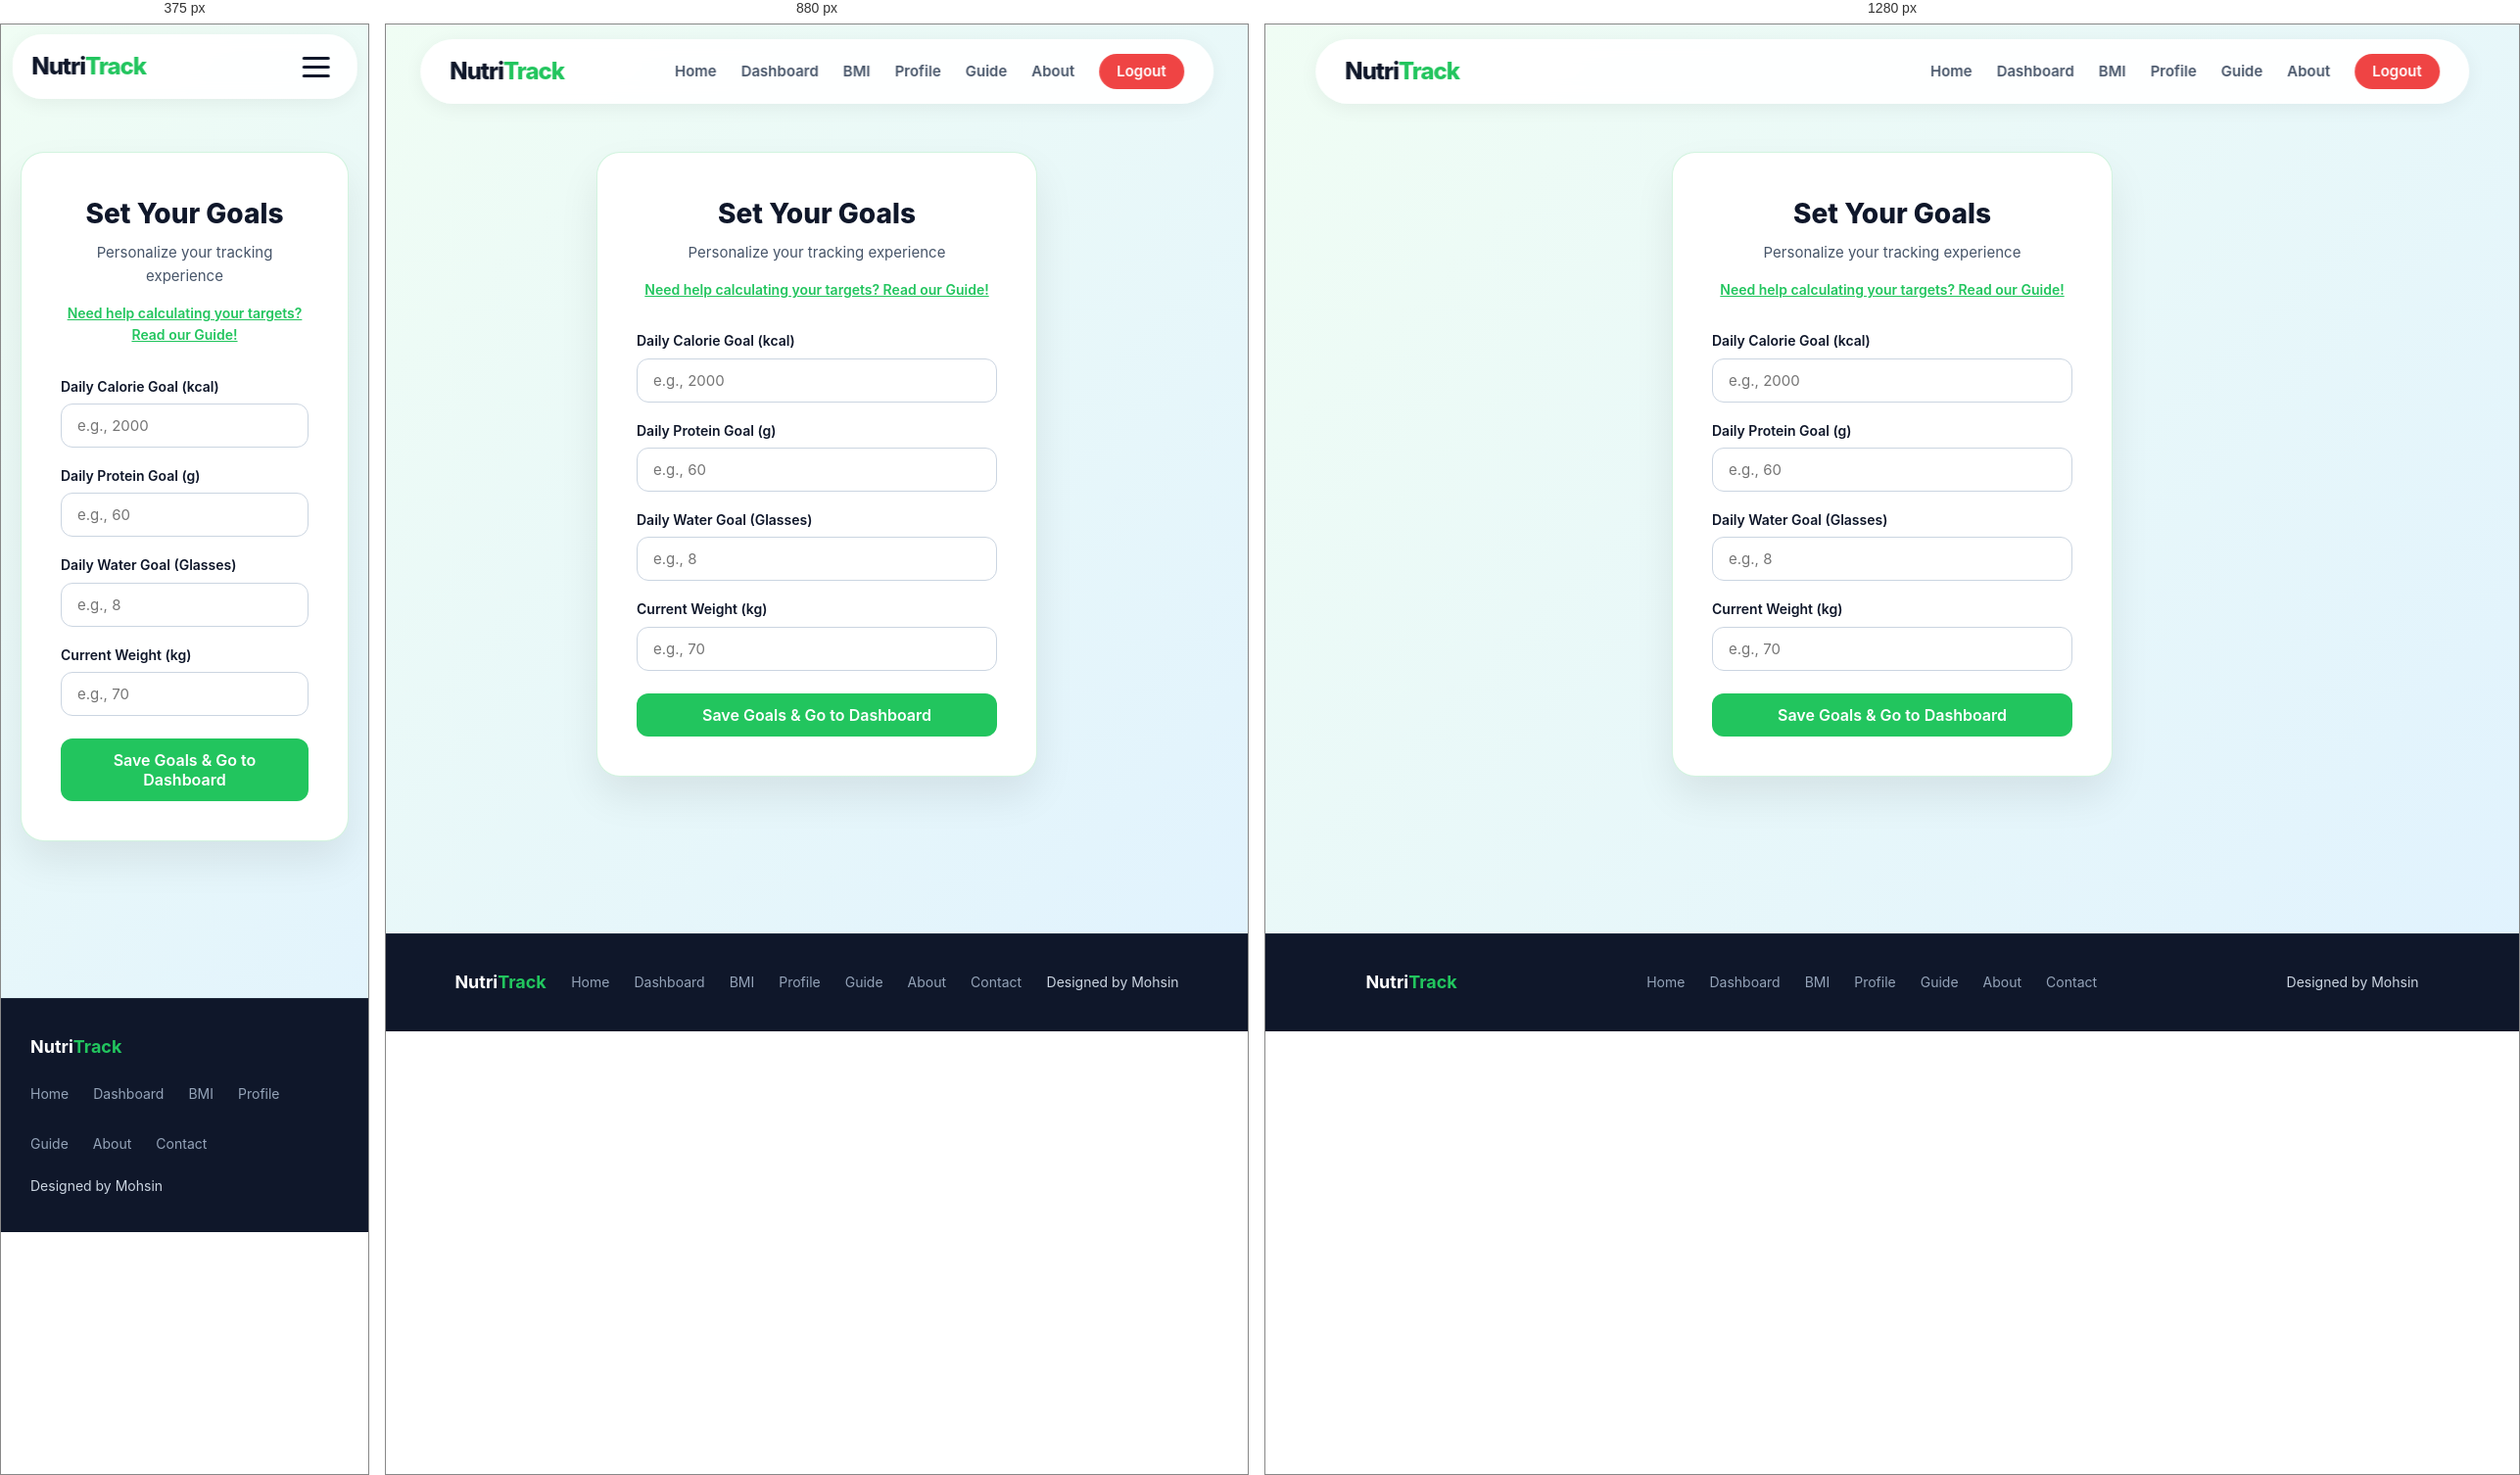
Rendered at 375 px, 880 px and 1280 px, left to right.

<!-- file: setup.html -->
<!DOCTYPE html>
<html lang="en">
<head>
    <meta charset="UTF-8">
    <meta name="viewport" content="width=device-width, initial-scale=1.0">
    <title>Set Your Goals - NutriTrack</title>
    <link rel="stylesheet" href="style.css">
</head>
<body style="background: linear-gradient(135deg, #f0fdf4 0%, #e0f2fe 100%); min-height: 100vh; display: flex; flex-direction: column;">

    <header class="navbar">
        <a href="index.html" class="logo" style="text-decoration: none;">Nutri<span>Track</span></a>
        <div class="menu-toggle" id="mobile-menu">
            <span></span><span></span><span></span>
        </div>
        <nav class="nav-links" id="nav-links">
            <a href="index.html">Home</a>
            <a href="dashboard.html">Dashboard</a>
            <a href="bmi.html">BMI</a>
            <a href="profile.html">Profile</a>
            <a href="guide.html">Guide</a>
            <a href="about.html">About</a>
            <a href="#" id="logoutBtn" style="background: #ef4444; color: var(--white); padding: 6px 18px; border-radius: 20px; font-weight: 600; text-decoration: none;">Logout</a>
        </nav>
    </header>

    <main style="flex: 1; display: flex; align-items: center; justify-content: center; padding: 130px 20px 80px 20px;">
        <div style="background: var(--white); padding: 40px; border-radius: 24px; box-shadow: 0 20px 40px rgba(0,0,0,0.08); width: 100%; max-width: 450px; border: 1px solid rgba(34, 197, 94, 0.2);">
            <div style="text-align: center; margin-bottom: 30px;">
                <h2 style="font-size: 28px; font-weight: 800; color: var(--text-main);">Set Your Goals</h2>
                <p style="color: var(--text-muted); font-size: 15px; margin-top: 5px;">Personalize your tracking experience</p>
                
                <p style="text-align: center; margin-top: 15px; font-size: 14px;">
                    <a href="guide.html" target="_blank" style="color: var(--primary-color); font-weight: 600; text-decoration: underline;">Need help calculating your targets? Read our Guide!</a>
                </p>
            </div>

            <div id="notificationBanner" role="alert" style="display: none; padding: 12px 16px; margin-bottom: 15px; border-radius: 10px; text-align: center; font-size: 14px; font-weight: 600; background: #fee2e2; color: #b91c1c; border: 1px solid #fca5a5;"></div>

            <form id="setupForm" style="display: flex; flex-direction: column; gap: 18px;">
                <div>
                    <label style="display: block; font-size: 14px; font-weight: 600; margin-bottom: 6px; color: var(--text-main);">Daily Calorie Goal (kcal)</label>
                    <input type="number" id="targetCalories" placeholder="e.g., 2000" required style="width: 100%; padding: 12px 16px; border-radius: 12px; border: 1px solid #cbd5e1; outline: none; font-size: 15px;">
                </div>
                <div>
                    <label style="display: block; font-size: 14px; font-weight: 600; margin-bottom: 6px; color: var(--text-main);">Daily Protein Goal (g)</label>
                    <input type="number" id="targetProtein" placeholder="e.g., 60" required style="width: 100%; padding: 12px 16px; border-radius: 12px; border: 1px solid #cbd5e1; outline: none; font-size: 15px;">
                </div>
                <div>
                    <label style="display: block; font-size: 14px; font-weight: 600; margin-bottom: 6px; color: var(--text-main);">Daily Water Goal (Glasses)</label>
                    <input type="number" id="targetWater" placeholder="e.g., 8" required style="width: 100%; padding: 12px 16px; border-radius: 12px; border: 1px solid #cbd5e1; outline: none; font-size: 15px;">
                </div>
                <div>
                    <label style="display: block; font-size: 14px; font-weight: 600; margin-bottom: 6px; color: var(--text-main);">Current Weight (kg)</label>
                    <input type="number" id="currentWeight" placeholder="e.g., 70" required style="width: 100%; padding: 12px 16px; border-radius: 12px; border: 1px solid #cbd5e1; outline: none; font-size: 15px;">
                </div>
                <button type="submit" style="width: 100%; margin-top: 5px; text-align: center; background: var(--primary-color); color: white; padding: 12px; border-radius: 12px; font-size: 16px; font-weight: 600; border: none; cursor: pointer;">Save Goals & Go to Dashboard</button>
            </form>
        </div>
    </main>

    <script>
        if (localStorage.getItem('nutriLoggedIn') !== 'true') { window.location.replace('login.html'); }

        document.getElementById('targetCalories').value = localStorage.getItem('nutriCaloriesTarget') || '';
        document.getElementById('targetProtein').value = localStorage.getItem('nutriProteinTarget') || '';
        document.getElementById('targetWater').value = localStorage.getItem('nutriWaterTarget') || '';
        document.getElementById('currentWeight').value = localStorage.getItem('nutriWeight') || '';

        const notificationBanner = document.getElementById('notificationBanner');
        function showMessage(message) {
            notificationBanner.textContent = message;
            notificationBanner.style.display = 'block';
        }

        const setupForm = document.getElementById('setupForm');
        if (setupForm) {
            setupForm.addEventListener('submit', async function(e) {
                e.preventDefault();
                const userId = localStorage.getItem('nutriUserId');
                const goals = {
                    caloriesTarget: Number(document.getElementById('targetCalories').value),
                    proteinTarget: Number(document.getElementById('targetProtein').value),
                    waterTarget: Number(document.getElementById('targetWater').value),
                    weight: Number(document.getElementById('currentWeight').value)
                };
                const submitButton = setupForm.querySelector('button[type="submit"]');
                submitButton.disabled = true;

                try {
                    const response = await fetch(`/api/auth/goals/${userId}`, {
                        method: 'PUT',
                        headers: { 'Content-Type': 'application/json' },
                        body: JSON.stringify(goals)
                    });
                    const data = await response.json();

                    if (!response.ok || !data.success) {
                        showMessage(data.message || 'Unable to save your goals. Please try again.');
                        return;
                    }

                    localStorage.setItem('nutriCaloriesTarget', goals.caloriesTarget);
                    localStorage.setItem('nutriProteinTarget', goals.proteinTarget);
                    localStorage.setItem('nutriWaterTarget', goals.waterTarget);
                    localStorage.setItem('nutriWeight', goals.weight);
                    localStorage.setItem('nutriSetupComplete', 'true');
                    window.location.href = 'dashboard.html';
                } catch (err) {
                    showMessage('Unable to connect to server. Your goals were not saved.');
                } finally {
                    submitButton.disabled = false;
                }
            });
        }
        
        document.getElementById('logoutBtn').addEventListener('click', (e) => { 
            e.preventDefault();
            localStorage.clear();
            window.location.href = 'login.html';
        });

        (function () {
            var toggle = document.getElementById('mobile-menu');
            var links = document.getElementById('nav-links');
            if (!toggle || !links) return;
            toggle.addEventListener('click', function (e) {
                e.stopPropagation(); links.classList.toggle('active'); toggle.classList.toggle('open');
            });
            document.addEventListener('click', function (e) {
                if (!links.contains(e.target) && !toggle.contains(e.target)) {
                    links.classList.remove('active'); toggle.classList.remove('open');
                }
            });
        })();
    </script>

    <footer class="site-footer">
        <div class="footer-container">
            <a href="index.html" class="footer-logo" style="text-decoration: none;">Nutri<span>Track</span></a>
            <ul class="footer-links-list">
                <li><a href="index.html">Home</a></li>
                <li><a href="dashboard.html">Dashboard</a></li>
                <li><a href="bmi.html">BMI</a></li>
                <li><a href="profile.html">Profile</a></li>
                <li><a href="guide.html">Guide</a></li>
                <li><a href="about.html">About</a></li>
                <li><a href="contact.html">Contact</a></li>
            </ul>
            <div class="footer-credit">Designed by Mohsin</div>
        </div>
    </footer>
</body>
</html>

/* @media block from style.css */
@media (max-width: 992px) {
    .hero-container { flex-direction: column; text-align: center; }
    .hero-content { align-items: center; text-align: center; }
    .hero h1 { font-size: 44px; }
}

/* @media block from style.css */
@media (max-width: 768px) {
    .navbar {
        width: 94%;
        padding: 14px 20px;
        top: 10px;
        border-radius: 30px;
    }

    .menu-toggle {
        display: flex;
    }

    .nav-links {
        display: none;
        position: absolute;
        top: 70px;
        left: 0;
        width: 100%;
        background-color: var(--white);
        flex-direction: column;
        align-items: center;
        padding: 25px 0;
        border-radius: 24px;
        box-shadow: 0 15px 35px rgba(0,0,0,0.12);
        gap: 20px;
    }

    .nav-links.active {
        display: flex;
    }

    .nav-links a {
        font-size: 18px;
        font-weight: 600;
        padding: 6px 0;
    }

    .hero h1 { font-size: 36px; }
    .hero p { font-size: 17px; }
    .section-header h2, .contact-box h2 { font-size: 28px; }
}